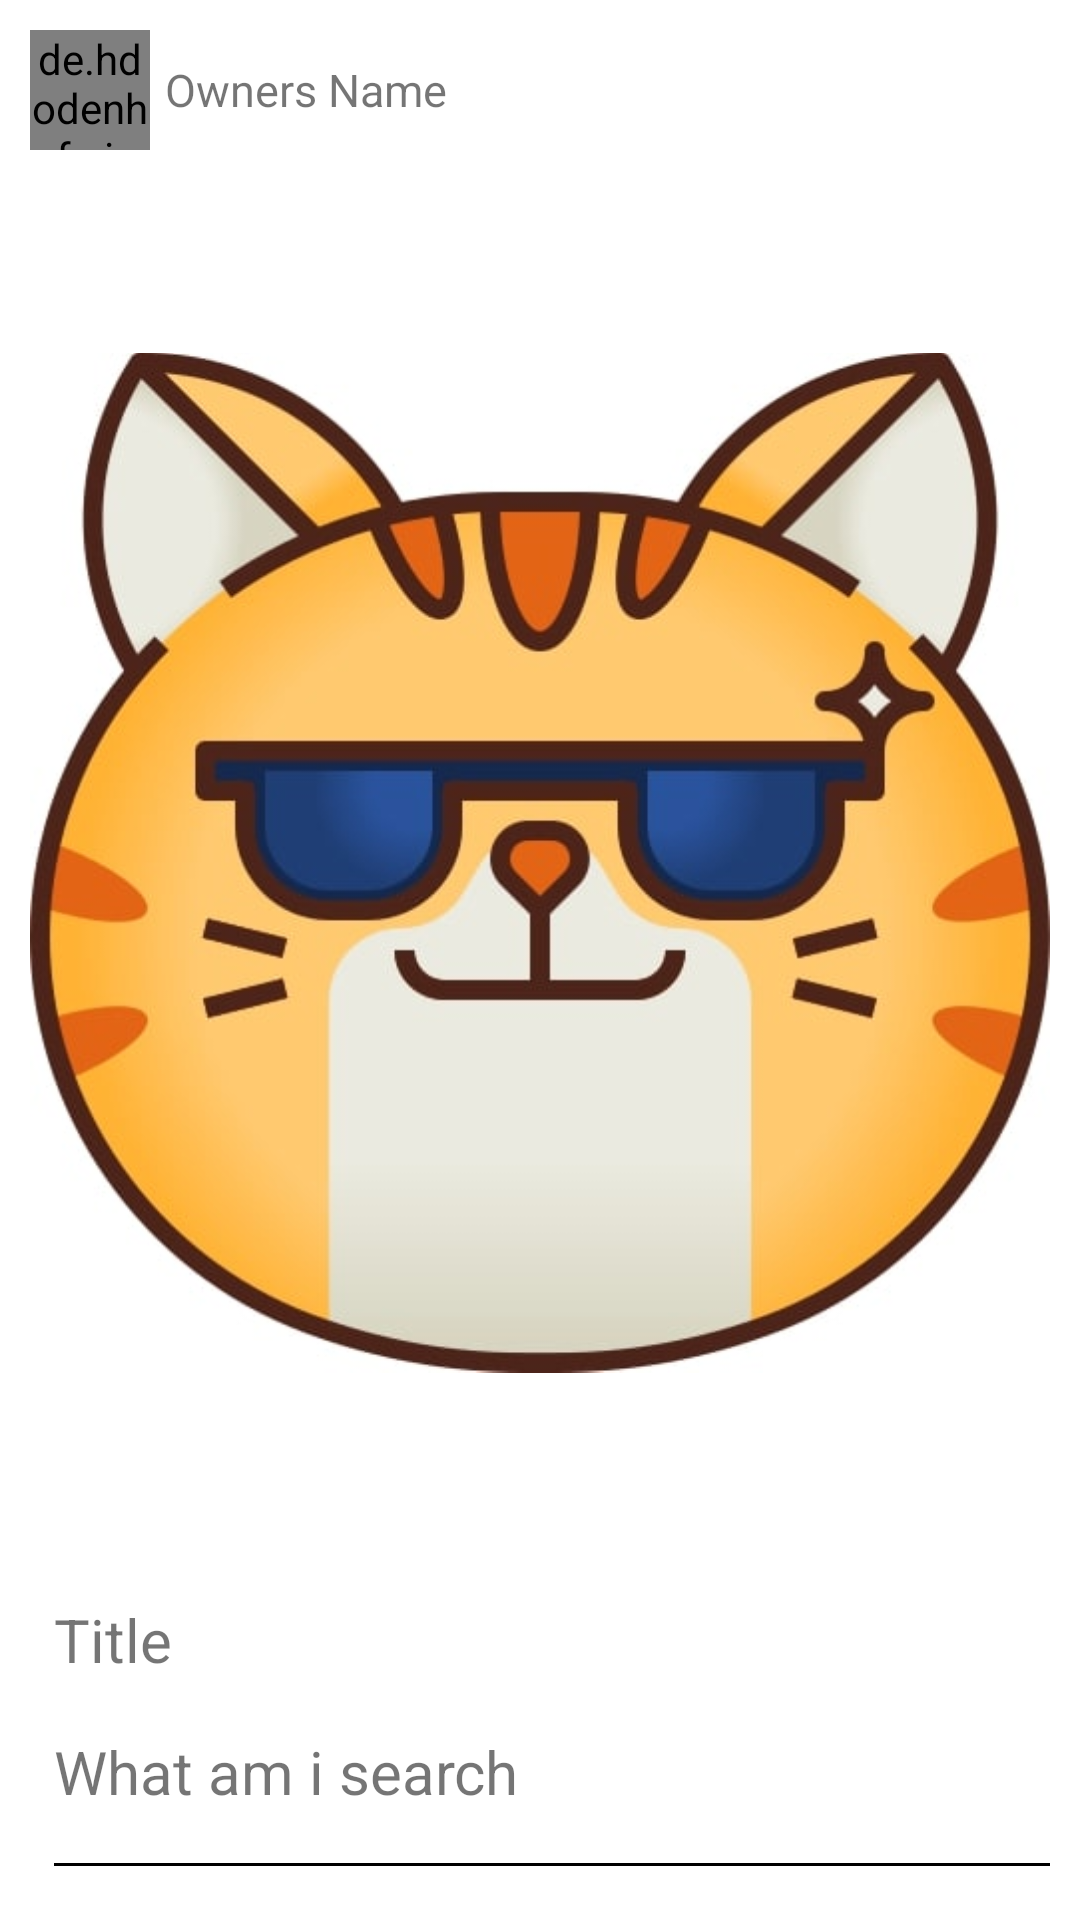

Write the Android layout XML for this screen, with the resource values it uses.
<!-- AndroidManifest.xml: application theme Theme.PetSocialClub -->
<!-- res/layout/recycler_raw.xml -->
<?xml version="1.0" encoding="utf-8"?>
<LinearLayout xmlns:android="http://schemas.android.com/apk/res/android"
    android:layout_width="match_parent"
    android:layout_height="500dp"
    xmlns:app="http://schemas.android.com/apk/res-auto"
    android:orientation="vertical"

    android:padding="10dp"
    android:id="@+id/homeRecyclerRaw"

    >
    <LinearLayout
        android:layout_width="match_parent"
        android:layout_height="40dp"
        android:orientation="horizontal">

        <de.hdodenhof.circleimageview.CircleImageView
            android:id="@+id/postPP"
            android:layout_width="40dp"
            android:layout_height="40dp"
            android:src="@drawable/logo"
            app:civ_border_color="#FF000000"
            app:civ_border_width="2dp"
            app:layout_constraintEnd_toEndOf="parent"
            app:layout_constraintHorizontal_bias="0.5"
            app:layout_constraintStart_toStartOf="parent"
            app:layout_constraintTop_toTopOf="parent" />
        <TextView
            android:paddingStart="5dp"
            android:id="@+id/ownersName"
            android:layout_width="wrap_content"
            android:layout_height="35dp"
            android:layout_gravity="center"
            android:gravity="center"
            android:layout_marginRight="150dp"
            android:padding="1dp"
            android:text="Owners Name"
            android:textSize="15sp"></TextView>

    </LinearLayout>
    <ImageView
        android:id="@+id/petImageRecycler"
        android:layout_width="match_parent"
        android:layout_height="match_parent"
        android:layout_weight="1"

        android:src="@drawable/cool">

    </ImageView>

    <LinearLayout
        android:layout_width="match_parent"
        android:layout_height="250dp"
        android:layout_weight="1"
        android:orientation="vertical">

        <TextView
            android:id="@+id/titleRecycler"
            android:layout_width="372dp"
            android:layout_height="48dp"
            android:layout_margin="5dp"
            android:layout_weight="1"
            android:padding="3dp"
            android:text="Title"
            android:maxWidth="240dp"
            android:textSize="20sp">

        </TextView>

        <TextView
            android:id="@+id/commentRecycler"
            android:layout_width="372dp"
            android:layout_height="48dp"
            android:layout_margin="5dp"
            android:layout_weight="1"
            android:maxWidth="240dp"
            android:padding="3dp"
            android:text="What am i search"
            android:textSize="20sp">

        </TextView>


        <View
            android:layout_width="372dp"
            android:layout_height="1dp"
            android:layout_margin="8dp"
            android:background="@color/black">

        </View>
    </LinearLayout>

</LinearLayout>
<!-- resources referenced by this layout -->
<resources>
  <!-- drawable cool: jpg bitmap (drawable, 37444 bytes) -->
  <!-- drawable logo: jpg bitmap (drawable, 55201 bytes) -->
  <style name="Theme.PetSocialClub" parent="Theme.MaterialComponents.DayNight.DarkActionBar">
          
          <item name="colorPrimary">@color/purple_500</item>
          <item name="colorPrimaryVariant">@color/purple_700</item>
          <item name="colorOnPrimary">@color/white</item>
          
          <item name="colorSecondary">@color/teal_200</item>
          <item name="colorSecondaryVariant">@color/teal_700</item>
          <item name="colorOnSecondary">@color/black</item>
          
          <item name="android:statusBarColor">?attr/colorPrimaryVariant</item>
          
      </style>
  <!-- not gathered from this repository: default colours our renderer supplied (Android Studio template values) -->
  <color name="purple_500">#FF6200EE</color>
  <color name="purple_700">#FF3700B3</color>
  <color name="teal_200">#FF03DAC5</color>
  <color name="teal_700">#FF018786</color>
  <color name="black">#FF000000</color>
  <color name="white">#FFFFFFFF</color>
</resources>
